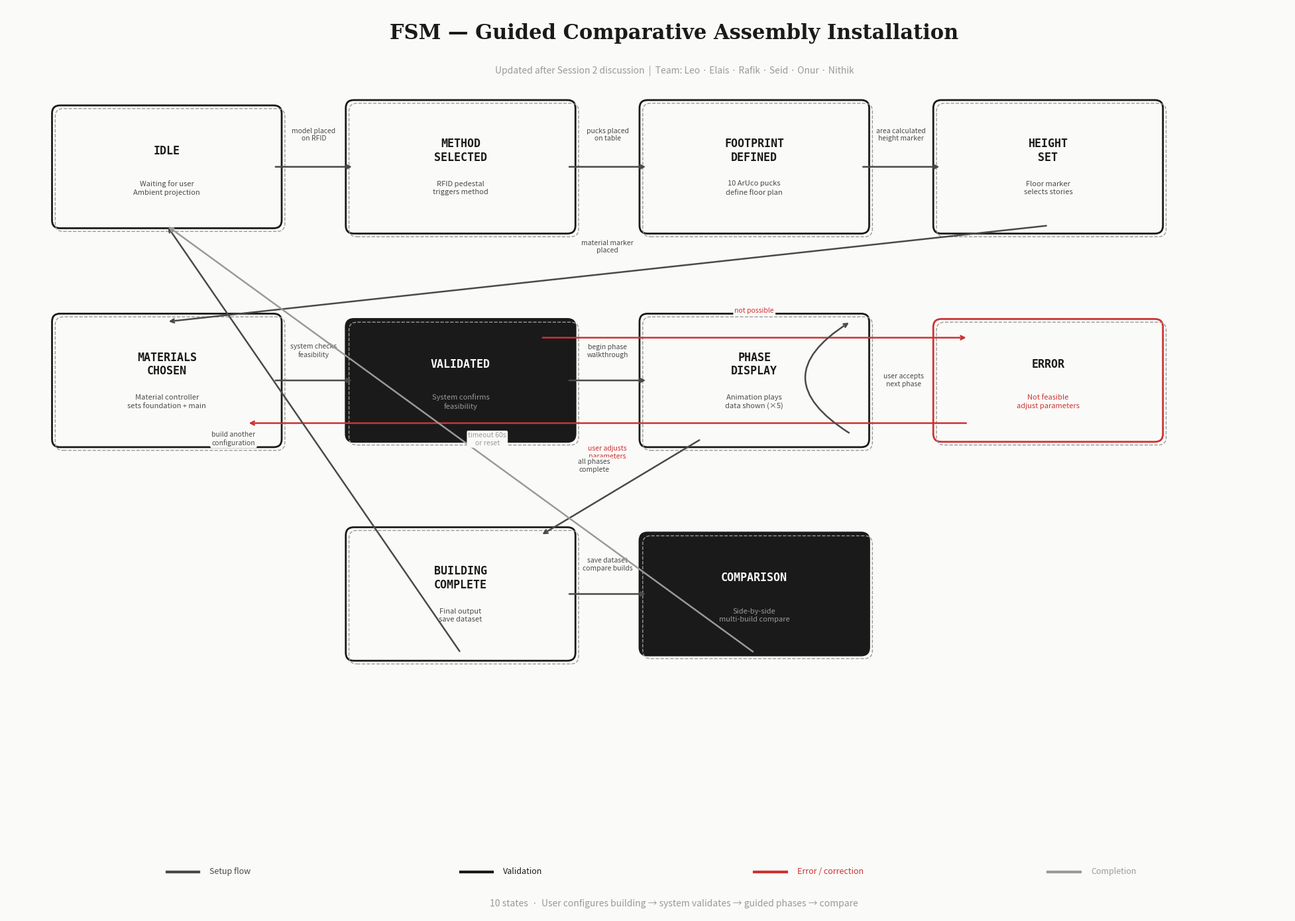

Here is the Python script that generated this plot:
"""
FSM diagram — updated after professor meeting.
New states: METHOD_SELECTED, FOOTPRINT_DEFINED, HEIGHT_SET, MATERIALS_CHOSEN,
VALIDATED, PHASE_DISPLAY, BUILDING_COMPLETE, COMPARISON
"""
import matplotlib.pyplot as plt
import matplotlib.patches as mpatches

fig, ax = plt.subplots(1, 1, figsize=(22, 14))
fig.patch.set_facecolor('#FAFAF8')
ax.set_facecolor('#FAFAF8')
ax.set_xlim(-1, 23)
ax.set_ylim(-2, 15)
ax.set_aspect('equal')
ax.axis('off')

C_INK    = '#1A1A1A'
C_PENCIL = '#4A4A4A'
C_LIGHT  = '#9A9A9A'
C_PAPER  = '#FAFAF8'
C_RED    = '#CC3333'
C_BG     = '#F0EDE8'

def draw_state(x, y, name, subtitle, filled=False, error=False, w=4.0, h=2.0):
    ec = C_RED if error else C_INK
    fc = C_INK if filled else C_PAPER
    tc = C_PAPER if filled else C_INK
    rect = mpatches.FancyBboxPatch(
        (x - w/2, y - h/2), w, h,
        boxstyle="round,pad=0.15",
        facecolor=fc, edgecolor=ec, linewidth=2
    )
    ax.add_patch(rect)
    # Shadow
    shadow = mpatches.FancyBboxPatch(
        (x - w/2 + 3/50, y - h/2 - 3/50), w, h,
        boxstyle="round,pad=0.15",
        facecolor='none', edgecolor=C_LIGHT, linewidth=1, linestyle='--'
    )
    ax.add_patch(shadow)

    ax.text(x, y + 0.3, name, ha='center', va='center',
            fontsize=12, fontweight='bold', color=tc, family='monospace')
    sc = C_RED if error else (C_LIGHT if filled else C_PENCIL)
    ax.text(x, y - 0.4, subtitle, ha='center', va='center',
            fontsize=8, color=sc, family='sans-serif', linespacing=1.3)

def arrow(x1, y1, x2, y2, label, offset=(0, 0.35), color=C_PENCIL):
    ax.annotate('', xy=(x2, y2), xytext=(x1, y1),
                arrowprops=dict(arrowstyle='->', color=color, lw=1.8))
    mx = (x1 + x2) / 2 + offset[0]
    my = (y1 + y2) / 2 + offset[1]
    ax.text(mx, my, label, ha='center', va='center',
            fontsize=7.5, color=color, family='sans-serif', fontstyle='italic',
            bbox=dict(boxstyle='round,pad=0.2', facecolor=C_PAPER, edgecolor='none'))

# ─── STATES ───

# Row 1: Setup flow
draw_state(2,   12, 'IDLE',             'Waiting for user\nAmbient projection')
draw_state(7.5, 12, 'METHOD\nSELECTED', 'RFID pedestal\ntriggers method', h=2.2)
draw_state(13,  12, 'FOOTPRINT\nDEFINED', '10 ArUco pucks\ndefine floor plan', h=2.2)
draw_state(18.5,12, 'HEIGHT\nSET',       'Floor marker\nselects stories', h=2.2)

# Row 2: Validation + phases
draw_state(2,   8,  'MATERIALS\nCHOSEN', 'Material controller\nsets foundation + main', h=2.2)
draw_state(7.5, 8,  'VALIDATED',         'System confirms\nfeasibility', filled=True)
draw_state(13,  8,  'PHASE\nDISPLAY',    'Animation plays\ndata shown (×5)', h=2.2)
draw_state(18.5,8,  'ERROR',             'Not feasible\nadjust parameters', error=True)

# Row 3: Completion
draw_state(7.5, 4,  'BUILDING\nCOMPLETE', 'Final output\nsave dataset', h=2.2)
draw_state(13,  4,  'COMPARISON',         'Side-by-side\nmulti-build compare', filled=True)

# ─── TRANSITIONS ───

# IDLE → METHOD_SELECTED
arrow(4.0, 12, 5.5, 12, 'model placed\non RFID', offset=(0, 0.6))

# METHOD_SELECTED → FOOTPRINT_DEFINED
arrow(9.5, 12, 11.0, 12, 'pucks placed\non table', offset=(0, 0.6))

# FOOTPRINT_DEFINED → HEIGHT_SET
arrow(15.0, 12, 16.5, 12, 'area calculated\nheight marker', offset=(0, 0.6))

# HEIGHT_SET → MATERIALS_CHOSEN
arrow(18.5, 10.9, 2, 9.1, 'material marker\nplaced', offset=(0, 0.5))

# MATERIALS_CHOSEN → VALIDATED
arrow(4.0, 8, 5.5, 8, 'system checks\nfeasibility', offset=(0, 0.55))

# VALIDATED → PHASE_DISPLAY
arrow(9.5, 8, 11.0, 8, 'begin phase\nwalkthrough', offset=(0, 0.55))

# VALIDATED → ERROR (invalid)
arrow(9.0, 8.8, 17.0, 8.8, 'not possible', offset=(0, 0.5), color=C_RED)

# ERROR → MATERIALS_CHOSEN (adjust)
arrow(17.0, 7.2, 3.5, 7.2, 'user adjusts\nparameters', offset=(0, -0.55), color=C_RED)

# PHASE_DISPLAY → PHASE_DISPLAY (next phase, loop)
ax.annotate('', xy=(14.8, 9.1), xytext=(14.8, 7.0),
            arrowprops=dict(arrowstyle='->', color=C_PENCIL, lw=1.8,
                            connectionstyle='arc3,rad=-0.8'))
ax.text(15.8, 8, 'user accepts\nnext phase', ha='center', va='center',
        fontsize=7.5, color=C_PENCIL, family='sans-serif', fontstyle='italic',
        bbox=dict(boxstyle='round,pad=0.2', facecolor=C_PAPER, edgecolor='none'))

# PHASE_DISPLAY → BUILDING_COMPLETE (last phase)
arrow(12.0, 6.9, 9.0, 5.1, 'all phases\ncomplete', offset=(-0.5, 0.4))

# BUILDING_COMPLETE → COMPARISON (save + compare)
arrow(9.5, 4, 11.0, 4, 'save dataset\ncompare builds', offset=(0, 0.55))

# BUILDING_COMPLETE → IDLE (build another)
arrow(7.5, 2.9, 2, 10.9, 'build another\nconfiguration', offset=(-1.5, 0))

# COMPARISON → IDLE
arrow(13, 2.9, 2, 10.9, 'timeout 60s\nor reset', offset=(0.5, 0), color=C_LIGHT)

# ─── TITLE ───
ax.text(11.5, 14.5, 'FSM — Guided Comparative Assembly Installation', ha='center', va='center',
        fontsize=22, fontweight='bold', color=C_INK, family='serif')
ax.text(11.5, 13.8, 'Updated after Session 2 discussion  |  Team: Leo · Elais · Rafik · Seid · Onur · Nithik',
        ha='center', va='center', fontsize=10, color=C_LIGHT, family='sans-serif')

# ─── LEGEND ───
legend_items = [
    ('Setup flow', C_PENCIL),
    ('Validation', C_INK),
    ('Error / correction', C_RED),
    ('Completion', C_LIGHT),
]
lx = 2
for label, color in legend_items:
    ax.plot([lx, lx + 0.6], [-1.2, -1.2], color=color, linewidth=3)
    ax.text(lx + 0.8, -1.2, label, ha='left', va='center',
            fontsize=9, color=color, family='sans-serif')
    lx += 5.5

ax.text(11.5, -1.8, '10 states  ·  User configures building → system validates → guided phases → compare',
        ha='center', va='center', fontsize=10, color=C_LIGHT, family='sans-serif')

plt.tight_layout()
plt.savefig('FSM_updated.png', dpi=200, bbox_inches='tight', facecolor=C_PAPER)
print("Saved FSM_updated.png")
